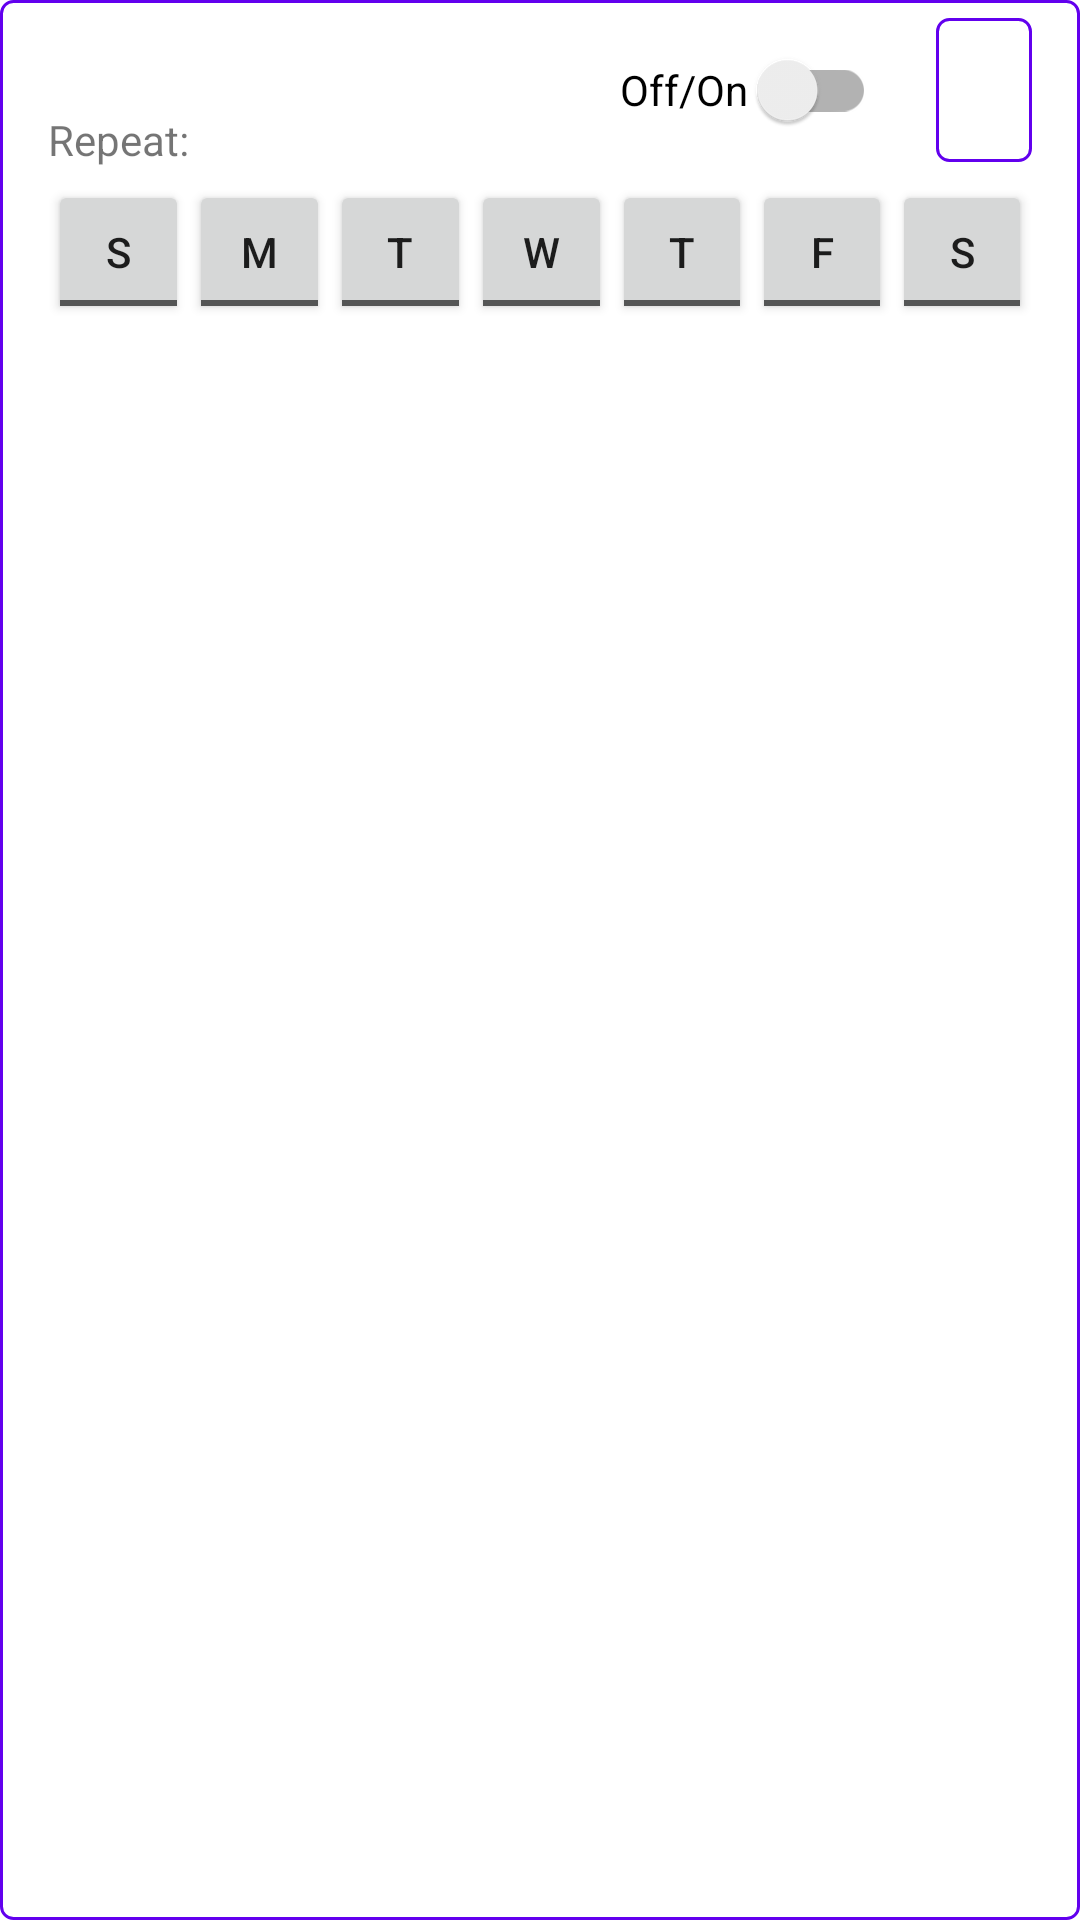

Android layout source for this screen:
<!-- AndroidManifest.xml: application theme Theme.TimedShutdown -->
<!-- res/layout/schedule.xml -->
<?xml version="1.0" encoding="utf-8"?>
<RelativeLayout xmlns:android="http://schemas.android.com/apk/res/android"
    xmlns:app="http://schemas.android.com/apk/res-auto"
    android:layout_width="match_parent"
    android:layout_height="wrap_content"
    android:background="@drawable/image_button_border">

    <LinearLayout
        android:layout_width="wrap_content"
        android:layout_height="wrap_content"
        android:layout_alignParentEnd="true"
        android:layout_alignParentTop="true"
        android:gravity="center"
        android:orientation="horizontal">

        <androidx.appcompat.widget.SwitchCompat
            android:id="@+id/toggleSwitch"
            android:layout_width="wrap_content"
            android:layout_height="wrap_content"
            android:layout_marginEnd="20dp"
            android:theme="@style/Theme.TimedShutdown.Switch"
            android:text="Off/On "/>

        <ImageButton
            android:id="@+id/remove"
            android:layout_width="wrap_content"
            android:layout_height="wrap_content"
            android:background="@drawable/image_button_border"
            android:contentDescription="Delete"
            android:minHeight="48dp"
            android:src="@drawable/baseline_delete_24"
            app:tint="?attr/colorPrimary" />
    </LinearLayout>

    <LinearLayout
        android:layout_width="wrap_content"
        android:layout_height="wrap_content"
        android:orientation="vertical">

        <TextView
            android:id="@+id/mainText"
            android:layout_width="wrap_content"
            android:layout_height="wrap_content"
            android:textColor="?attr/colorPrimary"
            android:textSize="20sp"
            android:textStyle="bold" />

        <TextView
            android:layout_width="wrap_content"
            android:layout_height="wrap_content"
            android:layout_marginTop="4dp"
            android:text="@string/repeat" />

        <LinearLayout
            android:id="@+id/days"
            android:layout_width="wrap_content"
            android:layout_height="wrap_content"
            android:layout_marginTop="4dp"
            android:orientation="horizontal">

            <ToggleButton
                android:id="@+id/sunday"
                android:layout_width="0dp"
                android:layout_height="wrap_content"
                android:layout_weight="1"
                android:textOff="@string/sunday"
                android:textOn="@string/sunday" />

            <ToggleButton
                android:id="@+id/monday"
                android:layout_width="0dp"
                android:layout_height="wrap_content"
                android:layout_weight="1"
                android:textOff="@string/monday"
                android:textOn="@string/monday" />

            <ToggleButton
                android:id="@+id/tuesday"
                android:layout_width="0dp"
                android:layout_height="wrap_content"
                android:layout_weight="1"
                android:textOff="@string/tuesday"
                android:textOn="@string/tuesday" />

            <ToggleButton
                android:id="@+id/wednesday"
                android:layout_width="0dp"
                android:layout_height="wrap_content"
                android:layout_weight="1"
                android:textOff="@string/wednesday"
                android:textOn="@string/wednesday" />

            <ToggleButton
                android:id="@+id/thursday"
                android:layout_width="0dp"
                android:layout_height="wrap_content"
                android:layout_weight="1"
                android:textOff="@string/thursday"
                android:textOn="@string/thursday" />

            <ToggleButton
                android:id="@+id/friday"
                android:layout_width="0dp"
                android:layout_height="wrap_content"
                android:layout_weight="1"
                android:textOff="@string/friday"
                android:textOn="@string/friday" />

            <ToggleButton
                android:id="@+id/saturday"
                android:layout_width="0dp"
                android:layout_height="wrap_content"
                android:layout_weight="1"
                android:textOff="@string/saturday"
                android:textOn="@string/saturday" />
        </LinearLayout>
    </LinearLayout>

</RelativeLayout>
<!-- resources referenced by this layout -->
<resources>
  <!-- drawable image_button_border (drawable) -->
  <?xml version="1.0" encoding="utf-8"?>
  <shape xmlns:android="http://schemas.android.com/apk/res/android">
      <stroke
          android:width="1dp"
          android:color="?attr/colorPrimary" />
      <padding android:left="16dp" android:top="6dp" android:right="16dp"
          android:bottom="6dp" />
      <corners android:radius="4dp" />
  </shape>
  <string name="friday">F</string>
  <string name="monday">M</string>
  <string name="repeat">Repeat:</string>
  <string name="saturday">S</string>
  <string name="sunday">S</string>
  <string name="thursday">T</string>
  <string name="tuesday">T</string>
  <string name="wednesday">W</string>
  <style name="Theme.TimedShutdown.Switch">
          
          <item name="colorControlActivated">?attr/colorPrimary</item>
      </style>
  <style name="Theme.TimedShutdown" parent="Theme.MaterialComponents.DayNight.DarkActionBar">
          
          <item name="colorPrimary">@color/purple_500</item>
          <item name="colorPrimaryVariant">@color/purple_700</item>
          <item name="colorOnPrimary">@color/white</item>
          
          <item name="colorSecondary">@color/teal_200</item>
          <item name="colorSecondaryVariant">@color/teal_700</item>
          <item name="colorOnSecondary">@color/black</item>
          
          <item name="android:statusBarColor">?attr/colorPrimaryVariant</item>
          
      </style>
  <!-- not gathered from this repository: default colours our renderer supplied (Android Studio template values) -->
  <color name="purple_500">#FF6200EE</color>
  <color name="purple_700">#FF3700B3</color>
  <color name="teal_200">#FF03DAC5</color>
  <color name="teal_700">#FF018786</color>
  <color name="black">#FF000000</color>
  <color name="white">#FFFFFFFF</color>
</resources>
